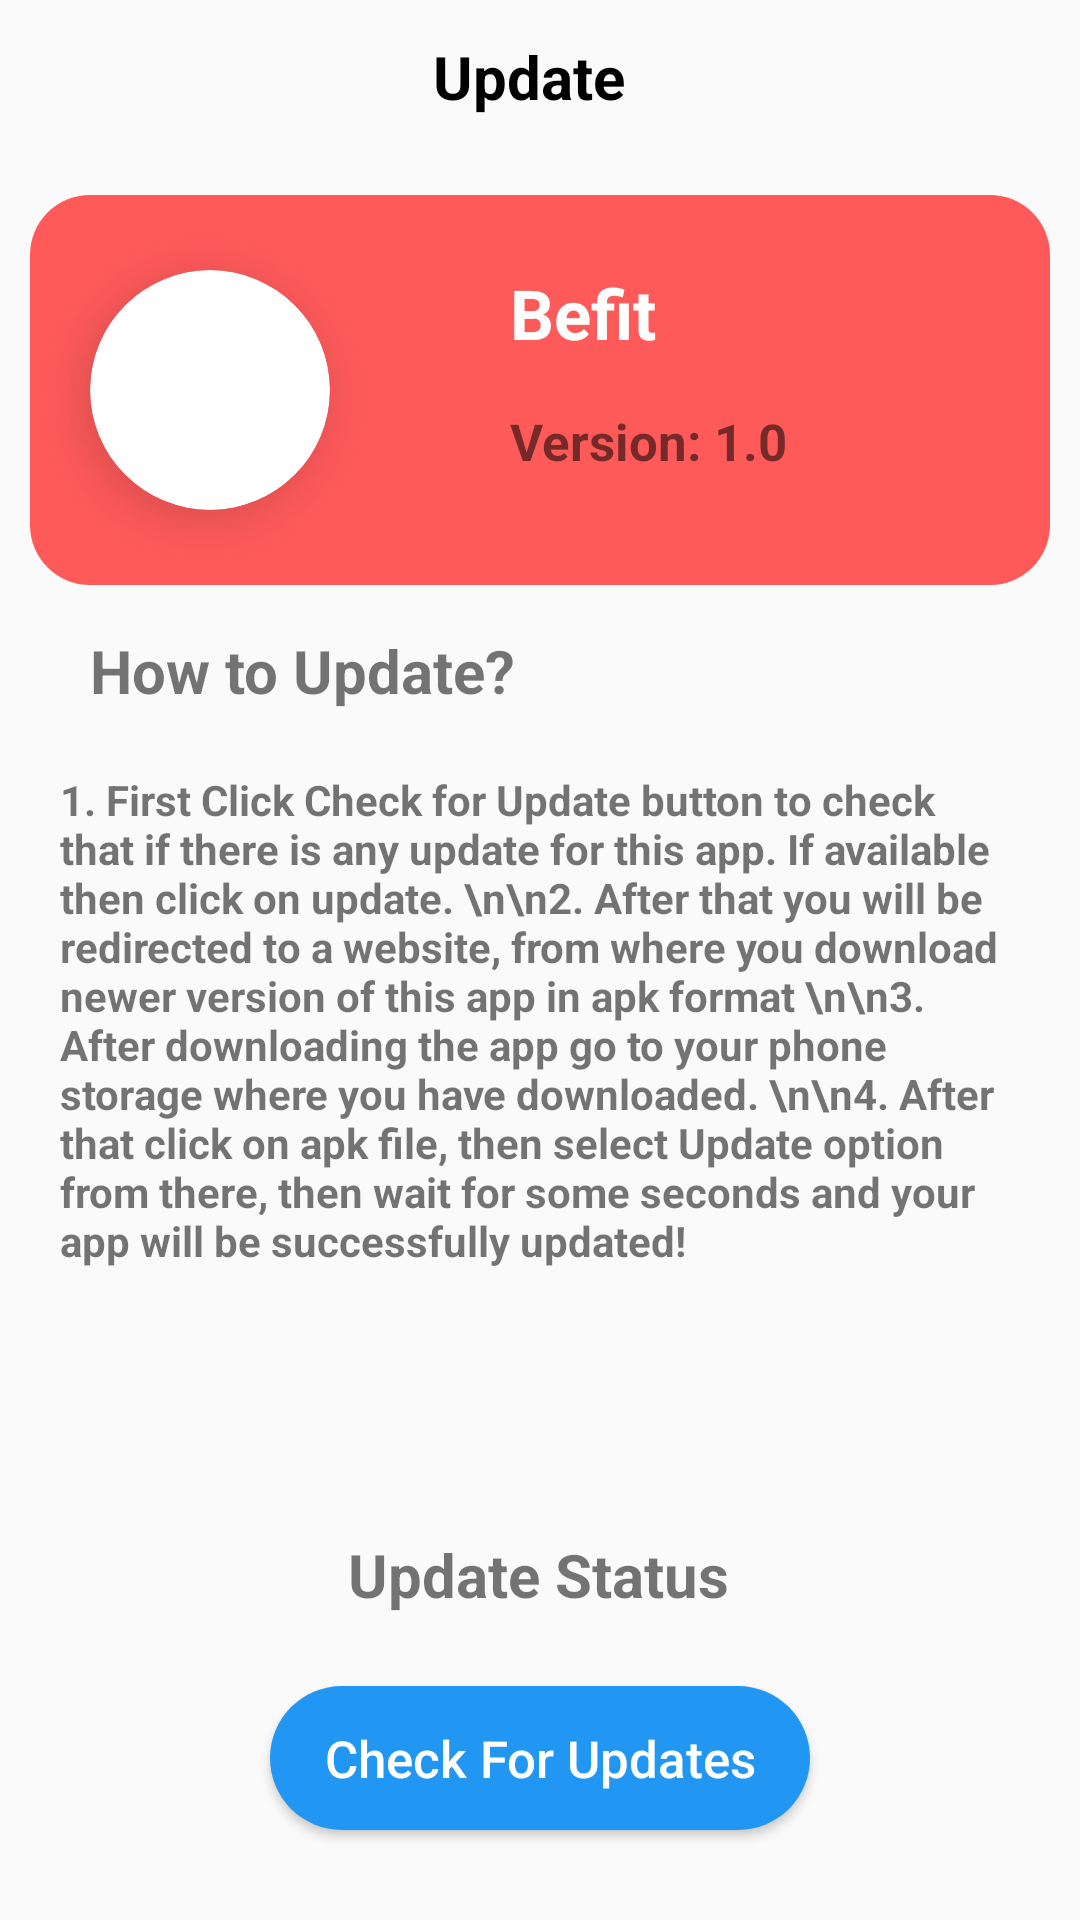

Reconstruct the res/layout file that produces this screen, plus the resources it refers to.
<!-- AndroidManifest.xml: application theme Theme.BeFIT -->
<!-- res/layout/fragment_update.xml -->
<?xml version="1.0" encoding="utf-8"?>
<androidx.constraintlayout.widget.ConstraintLayout xmlns:android="http://schemas.android.com/apk/res/android"
    xmlns:app="http://schemas.android.com/apk/res-auto"
    xmlns:tools="http://schemas.android.com/tools"
    android:layout_width="match_parent"
    android:layout_height="match_parent"
    tools:context=".UpdateFragment">

    <androidx.constraintlayout.widget.ConstraintLayout
        android:id="@+id/toolbar2"
        android:layout_width="match_parent"
        android:layout_height="50dp"
        android:layout_marginStart="50dp"
        android:elevation="5dp"
        app:layout_constraintEnd_toEndOf="parent"
        app:layout_constraintTop_toTopOf="parent">

        <TextView
            android:layout_width="wrap_content"
            android:layout_height="wrap_content"
            android:text="Update"
            android:textAlignment="center"
            android:textColor="@color/black"
            android:textSize="20sp"
            android:textStyle="bold"
            app:layout_constraintBottom_toBottomOf="parent"
            app:layout_constraintEnd_toEndOf="parent"
            app:layout_constraintHorizontal_bias="0.383"
            app:layout_constraintStart_toStartOf="parent"
            app:layout_constraintTop_toTopOf="parent"
            app:layout_constraintVertical_bias="0.521"
            tools:layout_editor_absoluteX="55dp" />

    </androidx.constraintlayout.widget.ConstraintLayout>

    <androidx.constraintlayout.widget.ConstraintLayout
        android:id="@+id/constraintLayout7"
        android:layout_width="match_parent"
        android:layout_height="130dp"
        android:layout_marginStart="10dp"
        android:layout_marginTop="15dp"
        android:layout_marginEnd="10dp"
        android:background="@drawable/profile_header"
        app:layout_constraintEnd_toEndOf="parent"
        app:layout_constraintHorizontal_bias="0.0"
        app:layout_constraintStart_toStartOf="parent"
        app:layout_constraintTop_toBottomOf="@+id/toolbar2"
        tools:ignore="NotSibling">


        <TextView
            android:id="@+id/textView2"
            android:layout_width="wrap_content"
            android:layout_height="wrap_content"
            android:layout_marginTop="24dp"
            android:text="Befit"
            android:layout_marginStart="60dp"
            android:textColor="@color/white"
            android:textSize="23sp"
            android:textStyle="bold"
            app:layout_constraintStart_toEndOf="@+id/cardView"
            app:layout_constraintTop_toTopOf="parent" />

        <androidx.cardview.widget.CardView
            android:id="@+id/cardView"
            android:layout_width="80dp"
            android:layout_height="80dp"
            android:layout_marginStart="20dp"
            android:clickable="true"
            android:focusable="true"
            android:foreground="?android:attr/selectableItemBackground"
            app:cardCornerRadius="40dp"
            app:cardElevation="10dp"
            app:layout_constraintBottom_toBottomOf="parent"
            app:layout_constraintStart_toStartOf="parent"
            app:layout_constraintTop_toTopOf="parent">

            <ImageView
                android:id="@+id/displayPic"
                android:layout_width="match_parent"
                android:layout_height="match_parent"
                android:scaleType="centerCrop"
                android:src="@drawable/icon" />


        </androidx.cardview.widget.CardView>

        <TextView
            android:id="@+id/textView39"
            android:layout_width="wrap_content"
            android:layout_height="wrap_content"
            android:layout_marginTop="16dp"
            android:layout_marginEnd="135dp"
            android:text="Version: 1.0"
            android:textSize="17sp"
            android:textStyle="bold"
            app:layout_constraintEnd_toEndOf="parent"
            app:layout_constraintHorizontal_bias="0.0"
            app:layout_constraintStart_toStartOf="@+id/textView2"
            app:layout_constraintTop_toBottomOf="@+id/textView2" />

    </androidx.constraintlayout.widget.ConstraintLayout>

    <TextView
        android:id="@+id/textView40"
        android:layout_width="match_parent"
        android:layout_height="wrap_content"
        android:layout_marginStart="30dp"
        android:layout_marginTop="15dp"
        android:text="How to Update?"
        android:textSize="20sp"
        android:textStyle="bold"
        app:layout_constraintEnd_toEndOf="parent"
        app:layout_constraintStart_toStartOf="parent"
        app:layout_constraintTop_toBottomOf="@+id/constraintLayout7" />

    <TextView
        android:id="@+id/textView41"
        android:layout_width="match_parent"
        android:layout_height="wrap_content"
        android:layout_marginStart="20dp"
        android:layout_marginTop="20dp"
        android:layout_marginEnd="20dp"
        android:text="1. First Click Check for Update button to check that if there is any update for this app. If available then click on update.
\n\n2. After that you will be redirected to a website, from where you download newer version of this app in apk format
\n\n3. After downloading the app go to your phone storage where you have downloaded.
\n\n4. After that click on apk file, then select Update option from there, then wait for some seconds and your app will be successfully updated!"
        android:textStyle="bold"
        app:layout_constraintEnd_toEndOf="parent"
        app:layout_constraintStart_toStartOf="parent"
        app:layout_constraintTop_toBottomOf="@+id/textView40" />

    <Button
        android:id="@+id/button9"
        android:layout_width="180dp"
        android:layout_height="wrap_content"
        android:background="@drawable/login_btn"
        android:backgroundTint="#2196F3"
        android:text="Check For Updates"
        android:layout_marginBottom="30dp"
        android:textAllCaps="false"
        android:textColor="@color/white"
        android:textSize="17sp"
        app:layout_constraintBottom_toBottomOf="parent"
        app:layout_constraintEnd_toEndOf="parent"
        app:layout_constraintStart_toStartOf="parent" />

    <TextView
        android:id="@+id/textView42"
        android:layout_width="wrap_content"
        android:layout_height="wrap_content"
        android:text="Update Status"
        android:textSize="20sp"
        android:textStyle="bold"
        app:layout_constraintBottom_toTopOf="@+id/button9"
        app:layout_constraintEnd_toEndOf="parent"
        app:layout_constraintHorizontal_bias="0.498"
        app:layout_constraintStart_toStartOf="parent"
        app:layout_constraintTop_toBottomOf="@+id/textView41"
        app:layout_constraintVertical_bias="0.788" />

</androidx.constraintlayout.widget.ConstraintLayout>
<!-- resources referenced by this layout -->
<resources>
  <!-- drawable login_btn (drawable) -->
  <?xml version="1.0" encoding="utf-8"?>
  <shape xmlns:android="http://schemas.android.com/apk/res/android">
  <solid android:color="@color/teal_200"/>
      <corners android:radius="27sp"/>
  </shape>
  <!-- drawable profile_header (drawable) -->
  <?xml version="1.0" encoding="utf-8"?>
  <shape xmlns:android="http://schemas.android.com/apk/res/android">
  <solid android:color="#FF5A5A"/>
      <corners android:radius="20sp"/>
  </shape>
  <style name="Theme.BeFIT" parent="Theme.AppCompat.Light.NoActionBar">
          
          <item name="colorPrimary">@color/purple_500</item>
          <item name="colorPrimaryVariant">@color/purple_700</item>
          <item name="colorOnPrimary">@color/white</item>
          
          <item name="colorSecondary">@color/teal_200</item>
          <item name="colorSecondaryVariant">@color/teal_700</item>
          <item name="colorOnSecondary">@color/black</item>
          
          <item name="android:statusBarColor" tools:targetApi="l">?attr/colorPrimaryVariant</item>
          
      </style>
  <!-- not gathered from this repository: default colours our renderer supplied (Android Studio template values) -->
  <color name="purple_500">#FF6200EE</color>
  <color name="purple_700">#FF3700B3</color>
  <color name="teal_200">#FF03DAC5</color>
  <color name="teal_700">#FF018786</color>
  <color name="black">#FF000000</color>
  <color name="white">#FFFFFFFF</color>
</resources>
